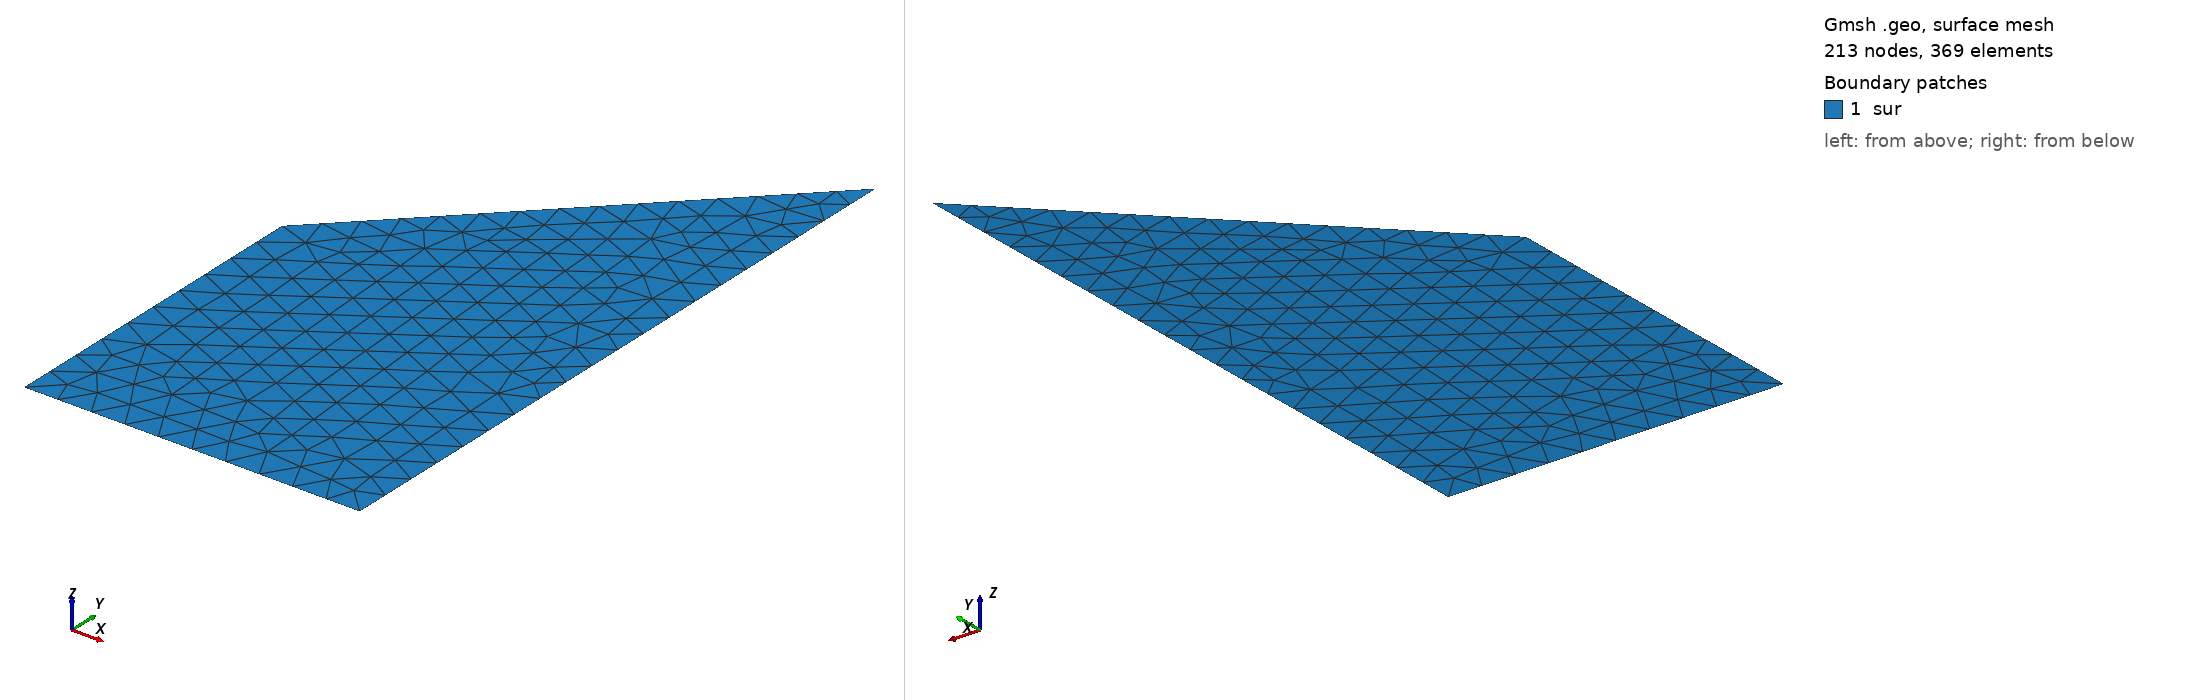

Gmsh geometry script, surface-meshed: 213 nodes, 369 surface elements. Boundary patches (legend numbers): 1 sur. Left view from above one corner, right view from below the opposite corner. Legend entries are the model's physical surfaces. The drawing asked Gmsh for element sizes between 1% and 20% of the model's largest extent; the script's own settings can give other sizes.

=== trapezoid.geo (drawn) ===
SetFactory("OpenCASCADE");

// Define the trapezoid
Point(1) ={0, 0, 0, 0.1};
Point(2) = {1, 0, 0, 0.1};
Point(3) = {1, 2, 0, 0.1};
Point(4) = {0, 1, 0, 0.1};
Line(1) = {3, 2};
Line(2) = {2, 1};
Line(3) = {1, 4};
Line(4) = {4, 3};

Curve Loop(1) = {1,2,3,4};
Plane Surface(1)={1};

Physical Curve("Right") = {1};
Physical Curve("Bottom") = {2};
Physical Curve("Left") = {3};
Physical Curve("Top") = {4};

Physical Surface("sur")={1};
